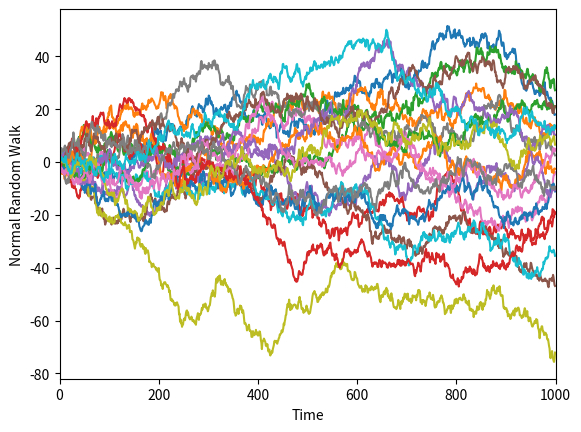

Reproduce this figure in Python.
# [redacted]

import numpy as np
import matplotlib.pyplot as plt

timesteps = 1000
instances = 20
dt = 1
time = np.arange(timesteps)

zt = np.random.normal(0, 1, size = (timesteps, instances))
Bt = np.cumsum(zt, axis = 0)

plt.plot(time, Bt)
plt.xlabel("Time")
plt.ylabel("Normal Random Walk")
plt.xlim([0,1000])
plt.show()